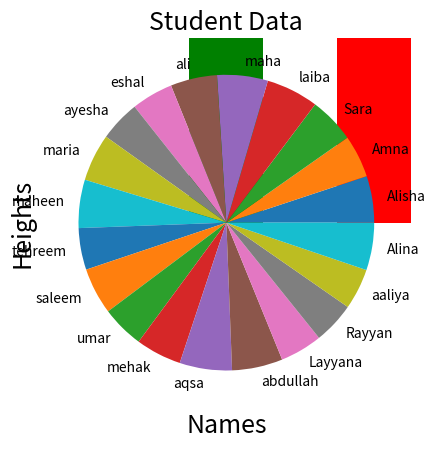

Python code for this plot:
import matplotlib.pyplot as plt
import numpy as np

# Sample data
names = ["Alisha", "Amna", "Sara", "laiba", "maha", 'ali', "eshal", "ayesha", "maria", "maheen", "tehreem", "saleem", "umar", "mehak", "aqsa", "abdullah", "Layyana", "Rayyan", "aaliya", "Alina"]
heights = [5.7, 5.2, 5.6, 6.4, 6.2, 5.7, 5.1, 5, 5.8, 5.9, 5.1, 5.7, 5.2, 5.6, 6.4, 6.2, 5.17, 5.1, 5, 5.81]

# Bar Chart
plt.xlabel("Names", fontsize = 18)
plt.ylabel("Heights", fontsize = 18)
plt.title("Student Data", fontsize = 18)
colors = ['g', 'r', 'b', 'y', 'm', 'black', 'g', 'r', 'b', 'y', 'm', 'black', 'g', 'r', 'b', 'y', 'm', 'black', 'g', 'y']
plt.bar(names, heights, width = 0.5, color=colors)
plt.show()

plt.pie(heights, labels=names)
plt.show()
